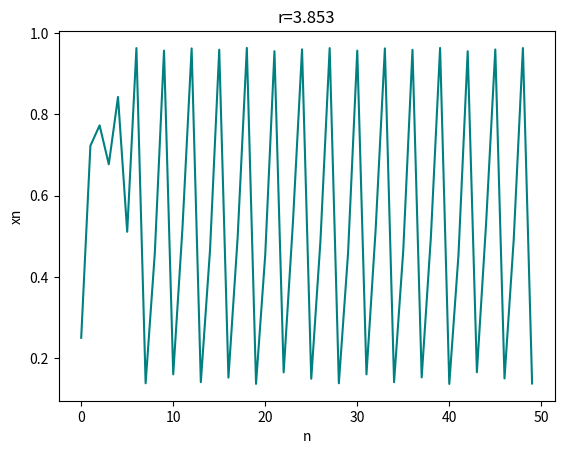

Recreate this plot in Python.
import matplotlib.pyplot as plt
r= 3.853
n=[i for i in range(50)]
xn=[]
xn.append(0.25)
for i in range(49):
  xn.append(r*xn[-1]*(1-xn[-1]))

plt.title("r="+str(r))
plt.xlabel("n")
plt.ylabel("xn")
plt.plot(n,xn,color="teal")